Photos from the image-classification dataset "dataset_cleaned" in the GitHub repository elahemazloomian/traffic-vehicle-classification. Its 8 classes are: ambulance, autobus, kamyun, kamyunet, minibus, savari, taxi, vanet.

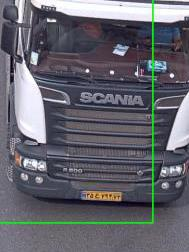
Label: kamyun

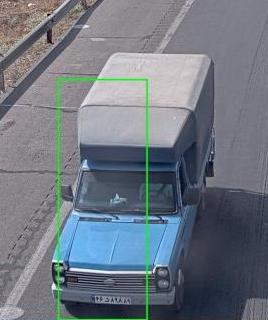
Label: vanet

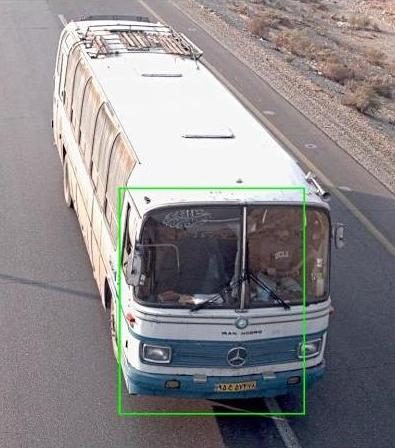
Label: autobus

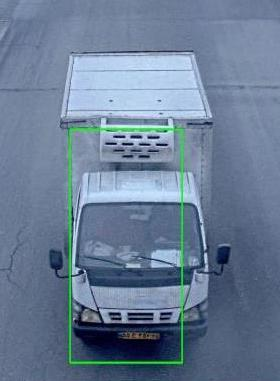
Label: kamyunet

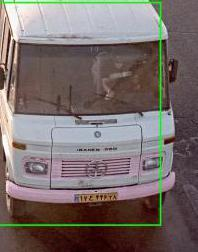
Label: minibus

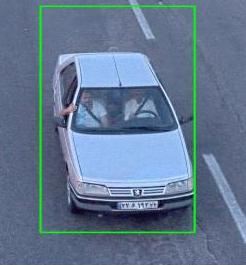
Label: savari
